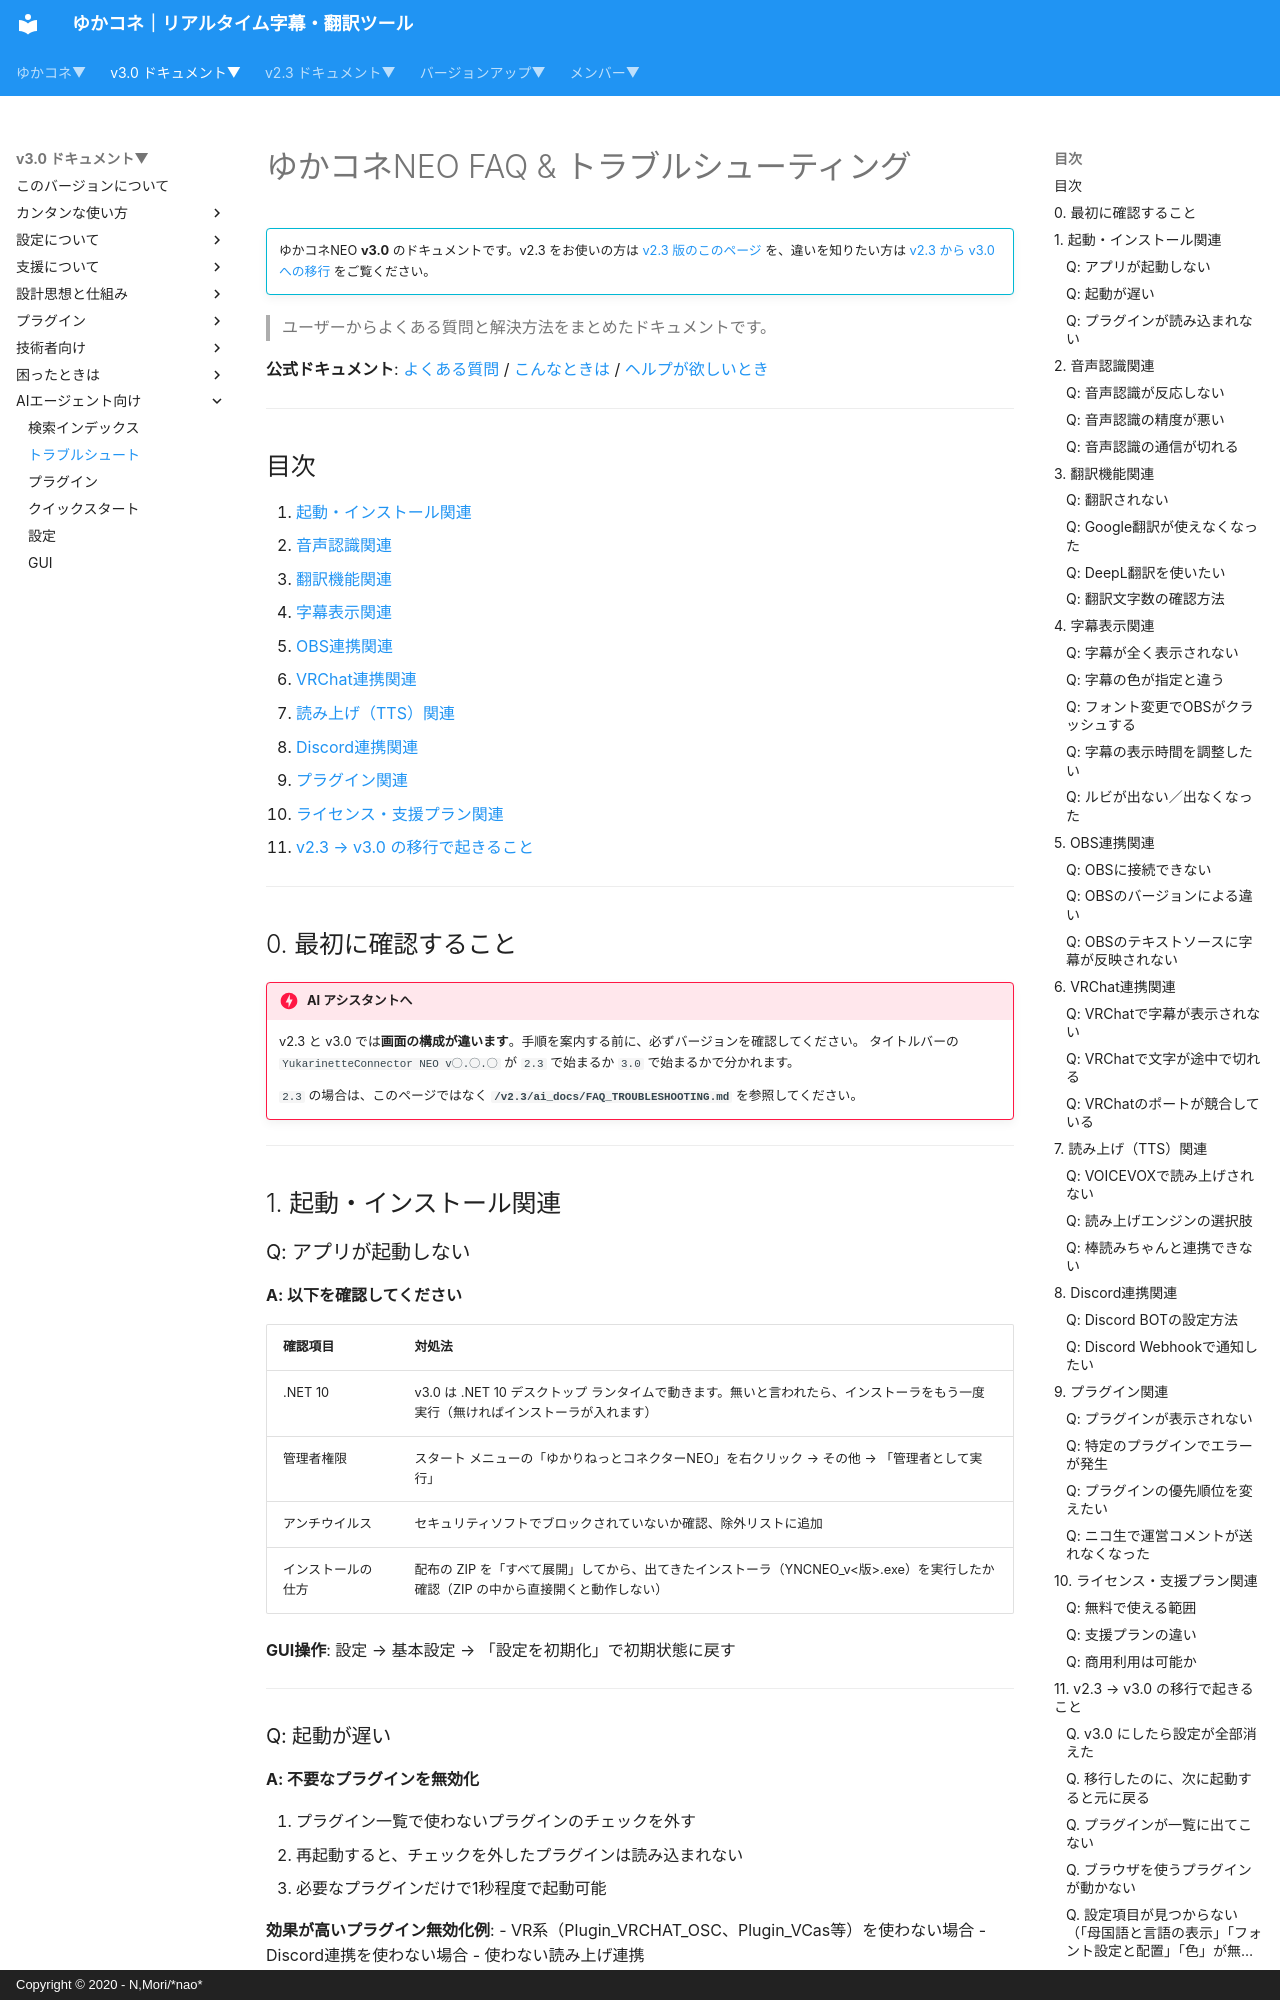

repository: nmori/yncneo-Docs-Src · page: v3.0/ai_docs/FAQ_TROUBLESHOOTING/index.html · generator: mkdocs · copyright: Copyright © 2020 - N,Mori/*nao*

# ゆかコネNEO FAQ & トラブルシューティング

<!-- version-banner -->
!!! info ""
    ゆかコネNEO **v3.0** のドキュメントです。v2.3 をお使いの方は [v2.3 版のこのページ](../../v2.3/ai_docs/FAQ_TROUBLESHOOTING.md) を、違いを知りたい方は [v2.3 から v3.0 への移行](../../mig/mig_neo_v3.0.md) をご覧ください。


> ユーザーからよくある質問と解決方法をまとめたドキュメントです。

**公式ドキュメント**: [よくある質問](../qa/faq.md) / [こんなときは](../qa/troubleshooting.md) / [ヘルプが欲しいとき](../qa/before_help.md)

---

## 目次

1. [起動・インストール関連](#faq-install)
2. [音声認識関連](#faq-asr)
3. [翻訳機能関連](#faq-translate)
4. [字幕表示関連](#faq-caption)
5. [OBS連携関連](#faq-obs)
6. [VRChat連携関連](#faq-vrchat)
7. [読み上げ（TTS）関連](#faq-tts)
8. [Discord連携関連](#faq-discord)
9. [プラグイン関連](#faq-plugin)
10. [ライセンス・支援プラン関連](#faq-license)
11. [v2.3 → v3.0 の移行で起きること](#faq-v30)

---

## 0. 最初に確認すること { #faq-version }

!!! danger "AI アシスタントへ"
    v2.3 と v3.0 では**画面の構成が違います**。手順を案内する前に、必ずバージョンを確認してください。
    タイトルバーの `YukarinetteConnector NEO v◯.◯.◯` が `2.3` で始まるか `3.0` で始まるかで分かれます。

    `2.3` の場合は、このページではなく **`/v2.3/ai_docs/FAQ_TROUBLESHOOTING.md`** を参照してください。

---

## 1. 起動・インストール関連 { #faq-install }

### Q: アプリが起動しない
**A: 以下を確認してください**

| 確認項目 | 対処法 |
|---------|--------|
| .NET 10 | v3.0 は .NET 10 デスクトップ ランタイムで動きます。無いと言われたら、インストーラをもう一度実行（無ければインストーラが入れます） |
| 管理者権限 | スタート メニューの「ゆかりねっとコネクターNEO」を右クリック → その他 → 「管理者として実行」 |
| アンチウイルス | セキュリティソフトでブロックされていないか確認、除外リストに追加 |
| インストールの仕方 | 配布の ZIP を「すべて展開」してから、出てきたインストーラ（YNCNEO_v<版>.exe）を実行したか確認（ZIP の中から直接開くと動作しない） |

**GUI操作**: 設定 → 基本設定 → 「設定を初期化」で初期状態に戻す

---
